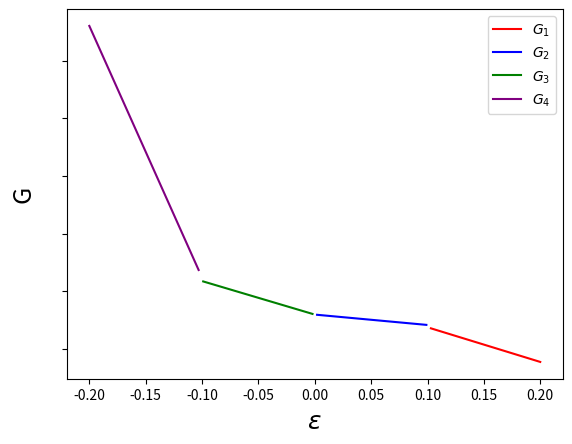

Write the Python code that produced this figure.
import matplotlib.pyplot as plt
import numpy as np
import pandas as pd 
import matplotlib.pyplot as plt
import math
from scipy.stats import norm
from scipy.optimize import curve_fit 


x = np.linspace(-0.20, 0.20, 100)


x1 = x[x>0.1]
y1 = -30*x1+9.9

x2 = x[(x>=0)&(x<=0.1)]
y2 = -9*x2+8

x3 = x[(x<=0)&(x>=-0.1)]
y3 = -29*x3+8

x4 = x[x<-0.1]
y4 = -218*x4-10.6

fig, ax = plt.subplots(1, 1)
ax.plot(x1, y1, '-', markersize=100, c='red', label = r"$G_{1}$")
ax.plot(x2, y2, '-', markersize=100, c='blue', label = r"$G_{2}$")
ax.plot(x3, y3, '-', markersize=100, c='green', label = r"$G_{3}$")
ax.plot(x4, y4, '-', markersize=100, c='purple', label = r"$G_{4}$")

plt.xlabel(r"$\varepsilon$", fontsize = 18)
plt.ylabel(r"G", fontsize = 18)
plt.yticks(color="None")
ax.legend()
fig.savefig("freeenergy_strain_noy.png")
plt.show()
